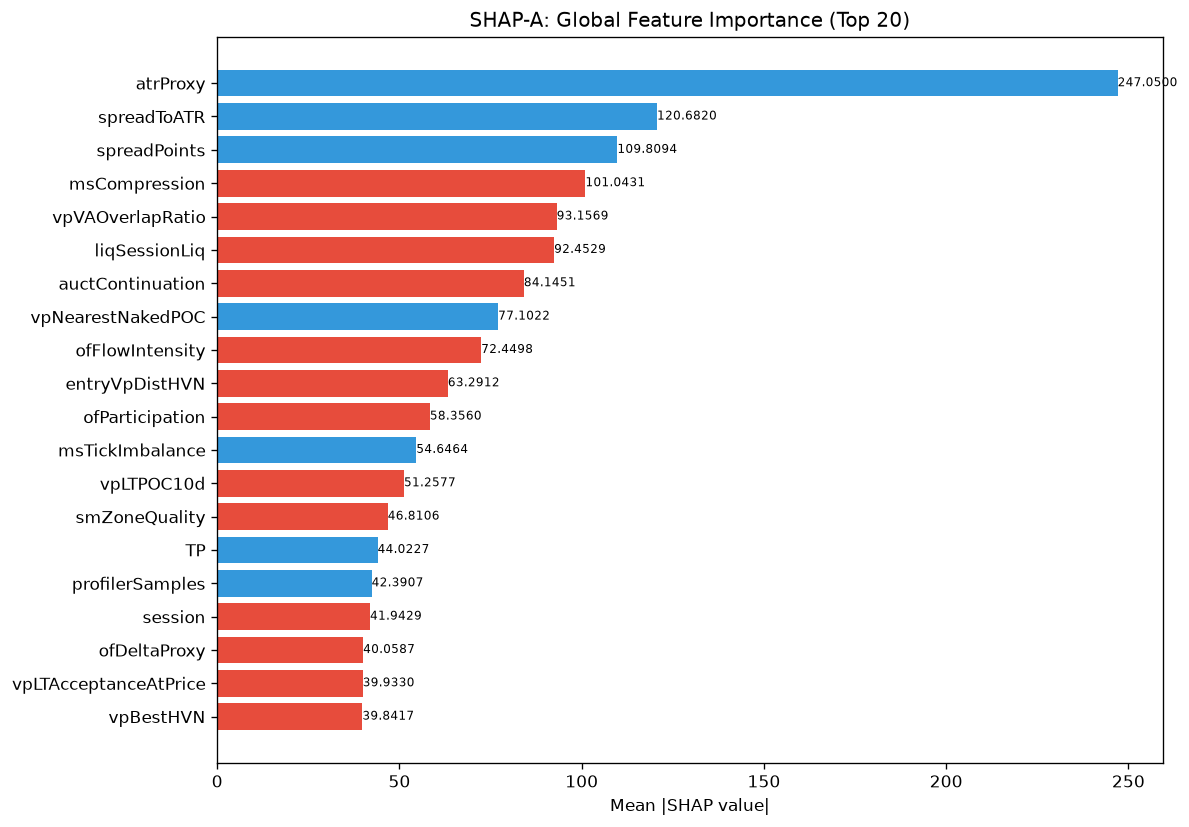

Source data for this figure (header and first rows):
feature, category, mean_abs_shap, mean_shap, std_shap, rank
atrProxy, unknown, 247.1, 53.82, 414, 1
spreadToATR, unknown, 120.7, 10.07, 71.9, 2
spreadPoints, unknown, 109.8, 17.42, 113.9, 3
msCompression, unknown, 101, -15.72, 148.7, 4
vpVAOverlapRatio, unknown, 93.16, -8.775, 62.38, 5
liqSessionLiq, unknown, 92.45, -26.74, 74.29, 6
auctContinuation, unknown, 84.15, -6.747, 53.81, 7
vpNearestNakedPOC, unknown, 77.1, 19.68, 128.9, 8
ofFlowIntensity, unknown, 72.45, -2.136, 157.8, 9
entryVpDistHVN, unknown, 63.29, -7.712, 80.23, 10
ofParticipation, unknown, 58.36, -7.038, 118.5, 11
msTickImbalance, unknown, 54.65, 0.1639, 79.41, 12
vpLTPOC10d, unknown, 51.26, -8.878, 57.1, 13
smZoneQuality, unknown, 46.81, -4.457, 65.44, 14
TP, unknown, 44.02, 1.244, 101.7, 15
profilerSamples, unknown, 42.39, 2.703, 39.64, 16
session, unknown, 41.94, -7.903, 50.16, 17
ofDeltaProxy, unknown, 40.06, -7.688, 23.22, 18
vpLTAcceptanceAtPrice, unknown, 39.93, -1.446, 66.83, 19
vpBestHVN, unknown, 39.84, -5.395, 23.75, 20
auctHVNStrength, unknown, 34.9, -5.088, 29.54, 21
auctReversalRisk, unknown, 34.29, 4.433, 33.18, 22
auctExpMoveATR, unknown, 33.54, -0.8831, 15.46, 23
auctExhaustion, unknown, 33.02, -0.6295, 27.99, 24
thesis, unknown, 32.4, -3.484, 34.99, 25
profilerMigMean, unknown, 31.23, -4.413, 42.86, 26
vpDistNakedPOC_ATR, unknown, 31.23, -3.736, 49.17, 27
entryProfilerSamples, unknown, 30.88, 0.7603, 25.95, 28
ofContext, engine_composite, 30.83, -6.508, 42.3, 29
smFVG, unknown, 30.34, 6.022, 15.21, 30
vpLTMajorLVNStrength, unknown, 29.14, 0.6249, 31.16, 31
vpCompVAL, unknown, 28.78, -4.835, 34.19, 32
vpLTMajorHVNStrength, unknown, 28.08, -0.1522, 34.64, 33
smContext, engine_composite, 28.03, -6.423, 31.63, 34
auctAcceptance, unknown, 28.01, -4.741, 40.27, 35
vpBestHVNScore, unknown, 26.12, 2.031, 43.02, 36
auctDistLVN, unknown, 25.16, 6.901, 56.71, 37
liqStopCluster, unknown, 24.02, -2.925, 19.54, 38
vpPullbackPOC, unknown, 21.57, 3.731, 21.07, 39
vpLTPOC30d, unknown, 21.19, -0.9145, 32.23, 40
vpMigrationScore, unknown, 20.97, 1.173, 62.6, 41
auctTargetProb, unknown, 20.68, 3.443, 28.1, 42
auctLVNStrength, unknown, 19.76, 3.309, 21.18, 43
auctShapeConf, unknown, 19.68, -3.869, 18.53, 44
vpLTPOC60d, unknown, 19.05, -2.485, 13.04, 45
entryAuctExpReward, unknown, 18.96, -4.074, 17.88, 46
vpCompPOC, unknown, 18.4, 1.072, 10.71, 47
smMitigation, unknown, 17.37, -4.473, 20.15, 48
entryAuctContinuation, unknown, 17.15, -2.236, 13.16, 49
vpLTPOCAcceleration, unknown, 16.62, -2.896, 35.51, 50
auctExpReward, unknown, 15.37, -2.265, 12.4, 51
RR, unknown, 14.42, -0.9564, 9.853, 52
auctRegimeConf, unknown, 13.96, 0.6186, 11.77, 53
liqSweep, unknown, 13.67, -0.2596, 26.65, 54
msContext, engine_composite, 13.33, 1.036, 14.83, 55
ofAbsorption, unknown, 13.28, 0.03007, 12.96, 56
vpDevPOCSlope, unknown, 13.24, 1.085, 16.34, 57
entryVpVAL, unknown, 13.18, -3.697, 17.83, 58
structDistATR, unknown, 12.95, 0.3783, 13.33, 59
msTickVelocity, unknown, 12.65, 3.19, 10.54, 60
... 112 more rows
